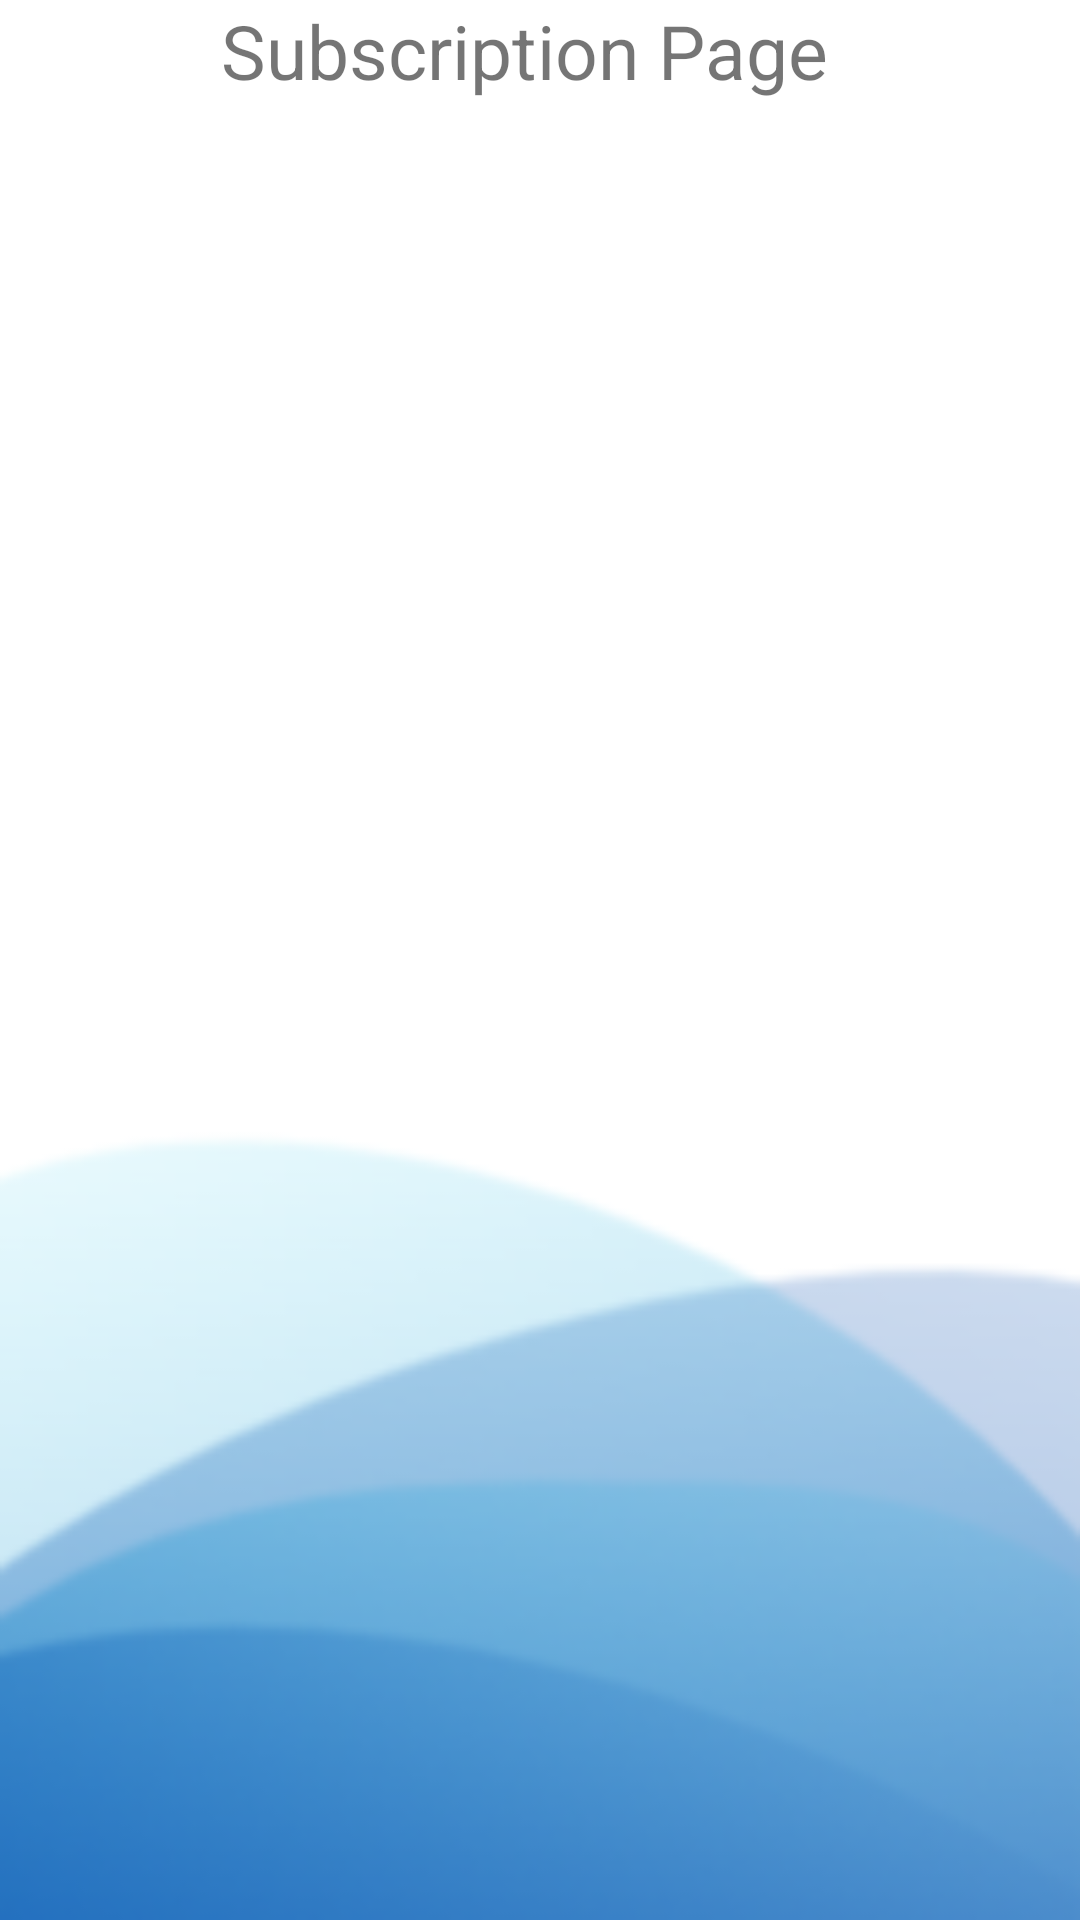

This screen was rendered from an Android layout file. Write that file and the resources it references.
<!-- AndroidManifest.xml: application theme Theme.MD_Project_App -->
<!-- res/layout/activity_subscription_page.xml -->
<?xml version="1.0" encoding="utf-8"?>
<androidx.constraintlayout.widget.ConstraintLayout xmlns:android="http://schemas.android.com/apk/res/android"
    xmlns:app="http://schemas.android.com/apk/res-auto"
    xmlns:tools="http://schemas.android.com/tools"
    android:layout_width="match_parent"
    android:layout_height="match_parent"
    tools:context=".Subscription_Page"
    android:background="@drawable/bg_btm3">

    <TextView
        android:id="@+id/textView5"
        android:layout_width="213dp"
        android:layout_height="81dp"
        android:text="Subscription Page"
        android:textSize="25dp"
        app:layout_constraintEnd_toEndOf="parent"
        app:layout_constraintStart_toStartOf="parent"
        tools:layout_editor_absoluteY="287dp" />
</androidx.constraintlayout.widget.ConstraintLayout>
<!-- resources referenced by this layout -->
<resources>
  <!-- drawable bg_btm3: png bitmap (drawable, 17841 bytes) -->
  <style name="Theme.MD_Project_App" parent="Theme.AppCompat.DayNight.NoActionBar">
  
          <item name="colorPrimary">@color/purple_500</item>
          <item name="colorPrimaryVariant">@color/purple_700</item>
          <item name="colorOnPrimary">@color/white</item>
          <item name="colorSecondary">@color/teal_200</item>
          <item name="colorSecondaryVariant">@color/teal_700</item>
          <item name="colorOnSecondary">@color/black</item>
          <item name="android:statusBarColor" tools:targetApi="l">?attr/colorPrimaryVariant</item>
      </style>
  <color name="purple_500">#FF6200EE</color>
  <color name="purple_700">#FF3700B3</color>
  <color name="white">#FFFFFFFF</color>
  <color name="teal_200">#FF03DAC5</color>
  <color name="teal_700">#FF018786</color>
  <color name="black">#FF000000</color>
</resources>
